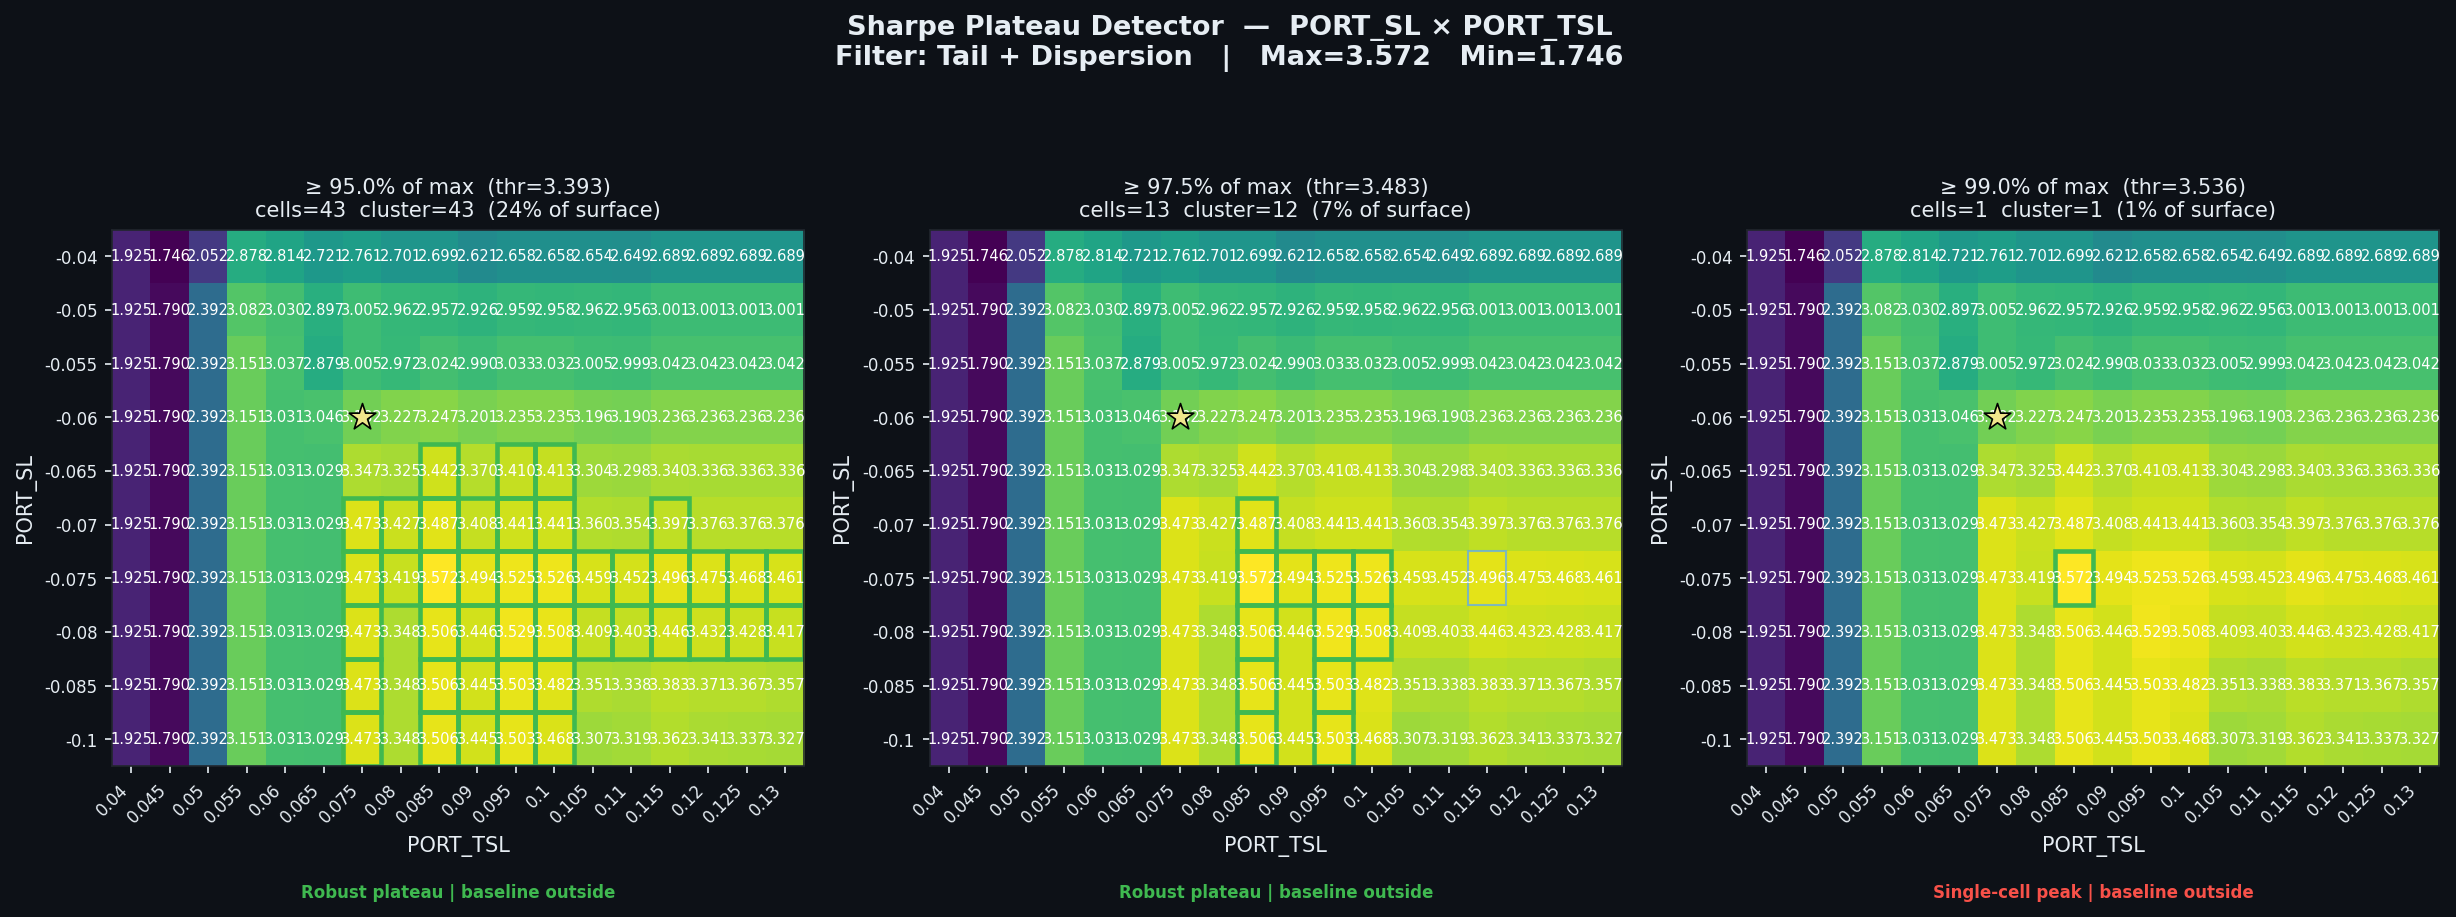

The table this chart was drawn from, first rows:
threshold_pct, threshold_sharpe, cells_above_threshold, pct_of_surface, largest_cluster_cells, baseline_in_cluster, verdict
0.95, 3.393, 43, 23.89, 43, False, Robust plateau | baseline outside
0.975, 3.483, 13, 7.22, 12, False, Robust plateau | baseline outside
0.99, 3.536, 1, 0.56, 1, False, Single-cell peak | baseline outside
